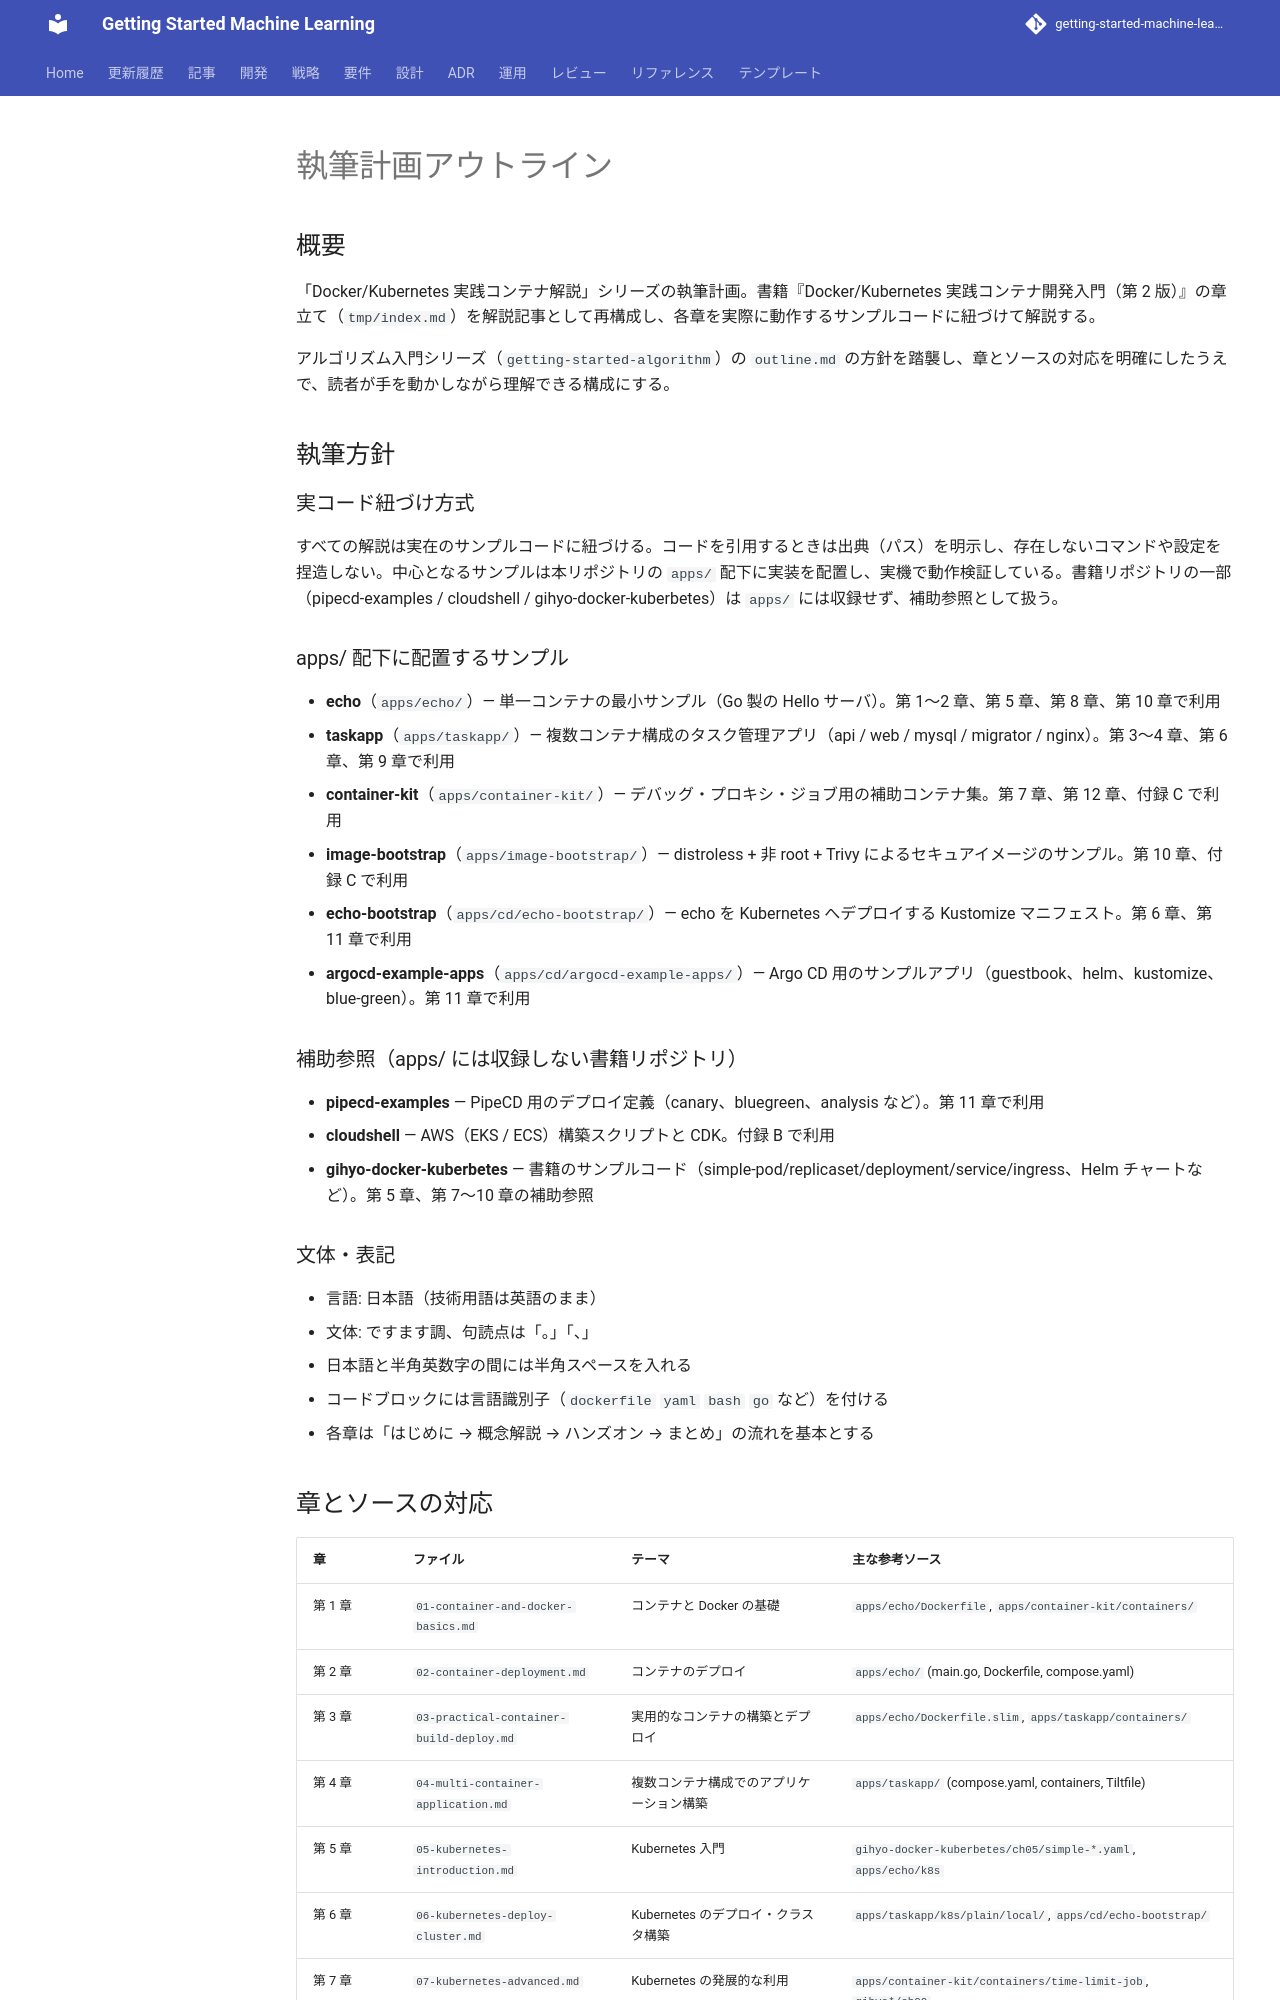

repository: k2works/getting-started-machine-learning · page: article/getting-start-docker-kubernetes/outline/index.html · generator: mkdocs

---
type: Article
title: "執筆計画アウトライン"
description: "「Docker/Kubernetes 実践コンテナ解説」シリーズの執筆計画。"
tags: [article, getting-start-docker-kubernetes]
status: stable
generated: { by: human:kakimomokuri, at: 2026-06-26T00:29:42Z }
---

# 執筆計画アウトライン

## 概要

「Docker/Kubernetes 実践コンテナ解説」シリーズの執筆計画。書籍『Docker/Kubernetes 実践コンテナ開発入門（第 2 版）』の章立て（`tmp/index.md`）を解説記事として再構成し、各章を実際に動作するサンプルコードに紐づけて解説する。

アルゴリズム入門シリーズ（`getting-started-algorithm`）の `outline.md` の方針を踏襲し、章とソースの対応を明確にしたうえで、読者が手を動かしながら理解できる構成にする。

## 執筆方針

### 実コード紐づけ方式

すべての解説は実在のサンプルコードに紐づける。コードを引用するときは出典（パス）を明示し、存在しないコマンドや設定を捏造しない。中心となるサンプルは本リポジトリの `apps/` 配下に実装を配置し、実機で動作検証している。書籍リポジトリの一部（pipecd-examples / cloudshell / gihyo-docker-kuberbetes）は `apps/` には収録せず、補助参照として扱う。

### apps/ 配下に配置するサンプル

- **echo**（`apps/echo/`）— 単一コンテナの最小サンプル（Go 製の Hello サーバ）。第 1〜2 章、第 5 章、第 8 章、第 10 章で利用
- **taskapp**（`apps/taskapp/`）— 複数コンテナ構成のタスク管理アプリ（api / web / mysql / migrator / nginx）。第 3〜4 章、第 6 章、第 9 章で利用
- **container-kit**（`apps/container-kit/`）— デバッグ・プロキシ・ジョブ用の補助コンテナ集。第 7 章、第 12 章、付録 C で利用
- **image-bootstrap**（`apps/image-bootstrap/`）— distroless + 非 root + Trivy によるセキュアイメージのサンプル。第 10 章、付録 C で利用
- **echo-bootstrap**（`apps/cd/echo-bootstrap/`）— echo を Kubernetes へデプロイする Kustomize マニフェスト。第 6 章、第 11 章で利用
- **argocd-example-apps**（`apps/cd/argocd-example-apps/`）— Argo CD 用のサンプルアプリ（guestbook、helm、kustomize、blue-green）。第 11 章で利用

### 補助参照（apps/ には収録しない書籍リポジトリ）

- **pipecd-examples** — PipeCD 用のデプロイ定義（canary、bluegreen、analysis など）。第 11 章で利用
- **cloudshell** — AWS（EKS / ECS）構築スクリプトと CDK。付録 B で利用
- **gihyo-docker-kuberbetes** — 書籍のサンプルコード（simple-pod/replicaset/deployment/service/ingress、Helm チャートなど）。第 5 章、第 7〜10 章の補助参照

### 文体・表記

- 言語: 日本語（技術用語は英語のまま）
- 文体: ですます調、句読点は「。」「、」
- 日本語と半角英数字の間には半角スペースを入れる
- コードブロックには言語識別子（`dockerfile` `yaml` `bash` `go` など）を付ける
- 各章は「はじめに → 概念解説 → ハンズオン → まとめ」の流れを基本とする
